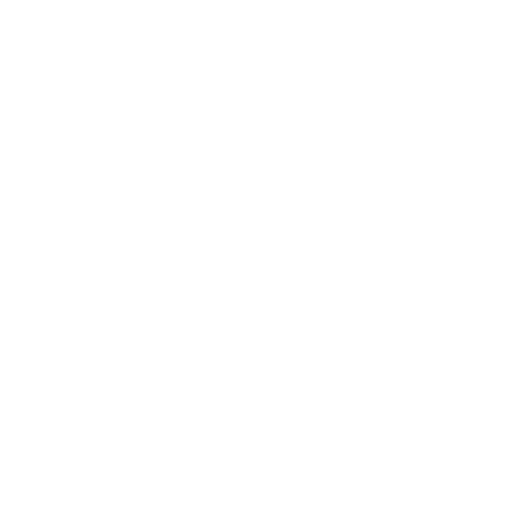
t = 0.00 s
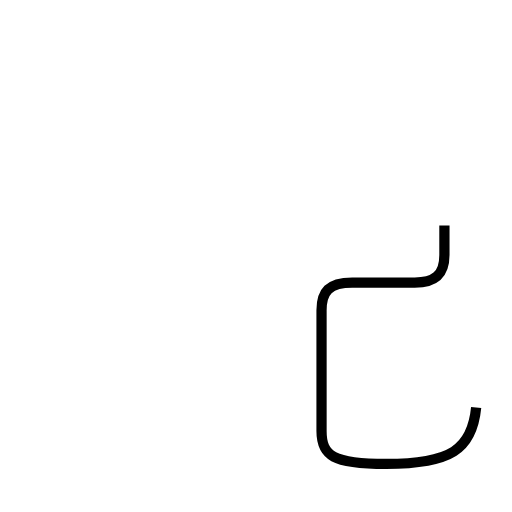
t = 1.50 s
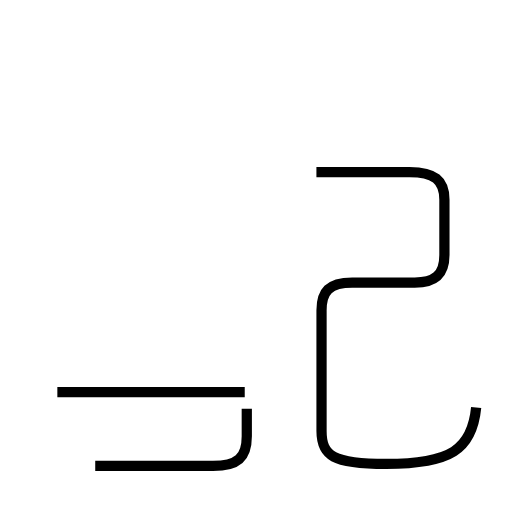
t = 3.13 s
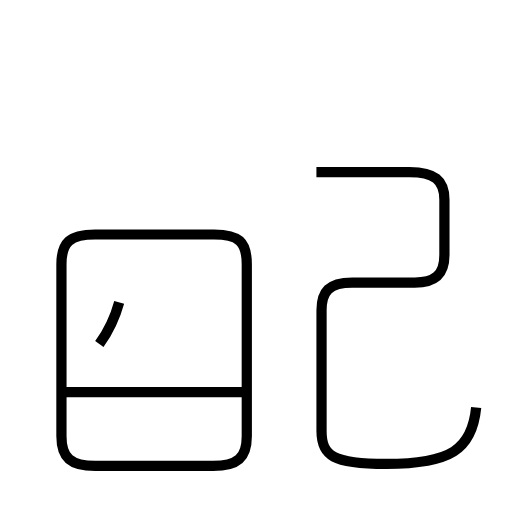
t = 5.00 s
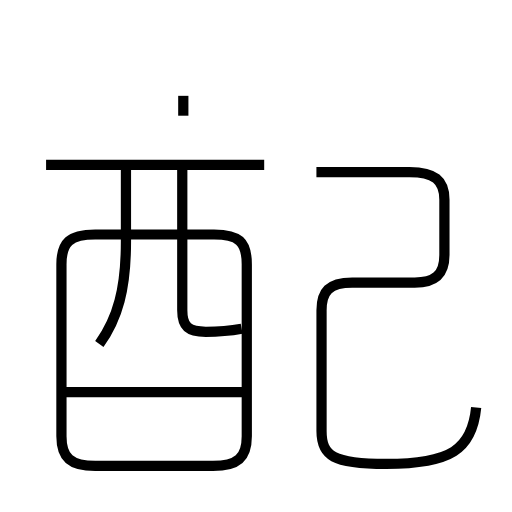
t = 6.76 s
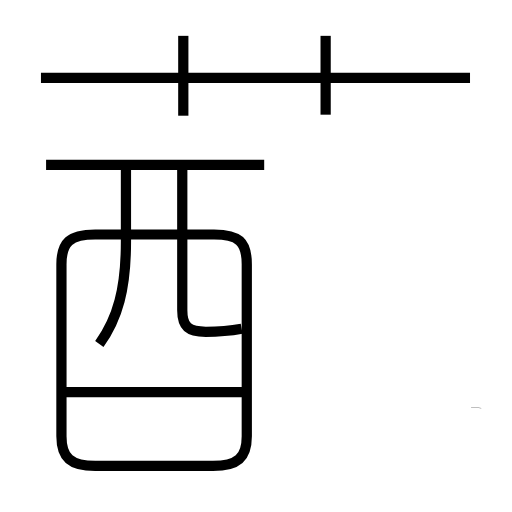
t = 8.42 s

The animated SVG that drew these frames (rendered in a browser with its animation timeline set to each time). Animation: 9 SMIL elements (animate=9); one cycle of 8.42 s.

<?xml version='1.0' encoding='utf-8'?>
<svg viewBox="0.0 -6.0 50.0 50.0" version="1.1" xmlns="http://www.w3.org/2000/svg"><rect x="-1000" y="-1000" width="2000" height="2000" stroke="white" fill="white" /><g style="fill:none;stroke:#000000;stroke-width:1"><path d="M 46.5 -4.2 C 46.1 -0.1 44.0 1.3 37.7 1.3 C 32.5 1.3 31.4 0.5 31.4 -1.9 L 31.4 -13.7 C 31.4 -15.5 32.1 -16.4 34.4 -16.4 L 40.5 -16.4 C 42.4 -16.4 43.4 -17.1 43.4 -19.1 L 43.4 -24.5 C 43.4 -26.4 42.4 -27.2 40.0 -27.2 L 30.9 -27.2 " transform="translate(0.0 38.0)" stroke-dasharray="66.64345002908668" stroke-dashoffset="66.64345002908668"><animate attributeName="stroke-dashoffset" from="66.64345002908668" to="0" dur="1.9993035008726003s" begin="0s; anim_end.end" fill="freeze" id="anim0" /></path><path d="M 23.9 -5.7 L 5.6 -5.7 " transform="translate(0.0 38.0)" stroke-dasharray="18.299999999999997" stroke-dashoffset="18.299999999999997"><animate attributeName="stroke-dashoffset" from="18.299999999999997" to="0" dur="0.5489999999999999s" begin="anim0.end" fill="freeze" id="anim1" /></path><path d="M 9.3 1.5 L 20.8 1.5 C 23.2 1.5 24.1 0.7 24.1 -1.4 L 24.1 -18.2 C 24.1 -20.4 23.3 -21.1 20.9 -21.1 L 9.3 -21.1 C 6.8 -21.1 6.0 -20.3 6.0 -18.2 L 6.0 -1.4 C 6.0 0.7 6.9 1.5 9.3 1.5 Z " transform="translate(0.0 38.0)" stroke-dasharray="77.18397688453643" stroke-dashoffset="77.18397688453643"><animate attributeName="stroke-dashoffset" from="77.18397688453643" to="0" dur="2.315519306536093s" begin="anim1.end" fill="freeze" id="anim2" /></path><path d="M 9.7 -10.4 C 11.5 -12.9 12.3 -15.8 12.3 -20.4 L 12.3 -28.1 " transform="translate(0.0 38.0)" stroke-dasharray="18.216835609440132" stroke-dashoffset="18.216835609440132"><animate attributeName="stroke-dashoffset" from="18.216835609440132" to="0" dur="0.5465050682832039s" begin="anim2.end" fill="freeze" id="anim3" /></path><path d="M 23.6 -11.9 C 22.5 -11.7 21.3 -11.6 20.1 -11.6 C 18.4 -11.6 17.8 -12.1 17.8 -13.7 L 17.8 -28.1 " transform="translate(0.0 38.0)" stroke-dasharray="21.58078069737766" stroke-dashoffset="21.58078069737766"><animate attributeName="stroke-dashoffset" from="21.58078069737766" to="0" dur="0.6474234209213298s" begin="anim3.end" fill="freeze" id="anim4" /></path><path d="M 25.8 -27.9 L 4.5 -27.9 " transform="translate(0.0 38.0)" stroke-dasharray="21.3" stroke-dashoffset="21.3"><animate attributeName="stroke-dashoffset" from="21.3" to="0" dur="0.639s" begin="anim4.end" fill="freeze" id="anim5" /></path><path d="M 17.9 -32.7 L 17.9 -40.5 " transform="translate(0.0 38.0)" stroke-dasharray="7.799999999999997" stroke-dashoffset="7.799999999999997"><animate attributeName="stroke-dashoffset" from="7.799999999999997" to="0" dur="0.2339999999999999s" begin="anim5.end" fill="freeze" id="anim6" /></path><path d="M 45.9 -36.4 L 4.0 -36.4 " transform="translate(0.0 38.0)" stroke-dasharray="41.9" stroke-dashoffset="41.9"><animate attributeName="stroke-dashoffset" from="41.9" to="0" dur="1.257s" begin="anim6.end" fill="freeze" id="anim7" /></path><path d="M 31.8 -32.8 L 31.8 -40.5" transform="translate(0.0 38.0)" stroke-dasharray="7.700000000000003" stroke-dashoffset="7.700000000000003"><animate attributeName="stroke-dashoffset" from="7.700000000000003" to="0" dur="0.23100000000000007s" begin="anim7.end" fill="freeze" id="anim_end" /></path></g></svg>
